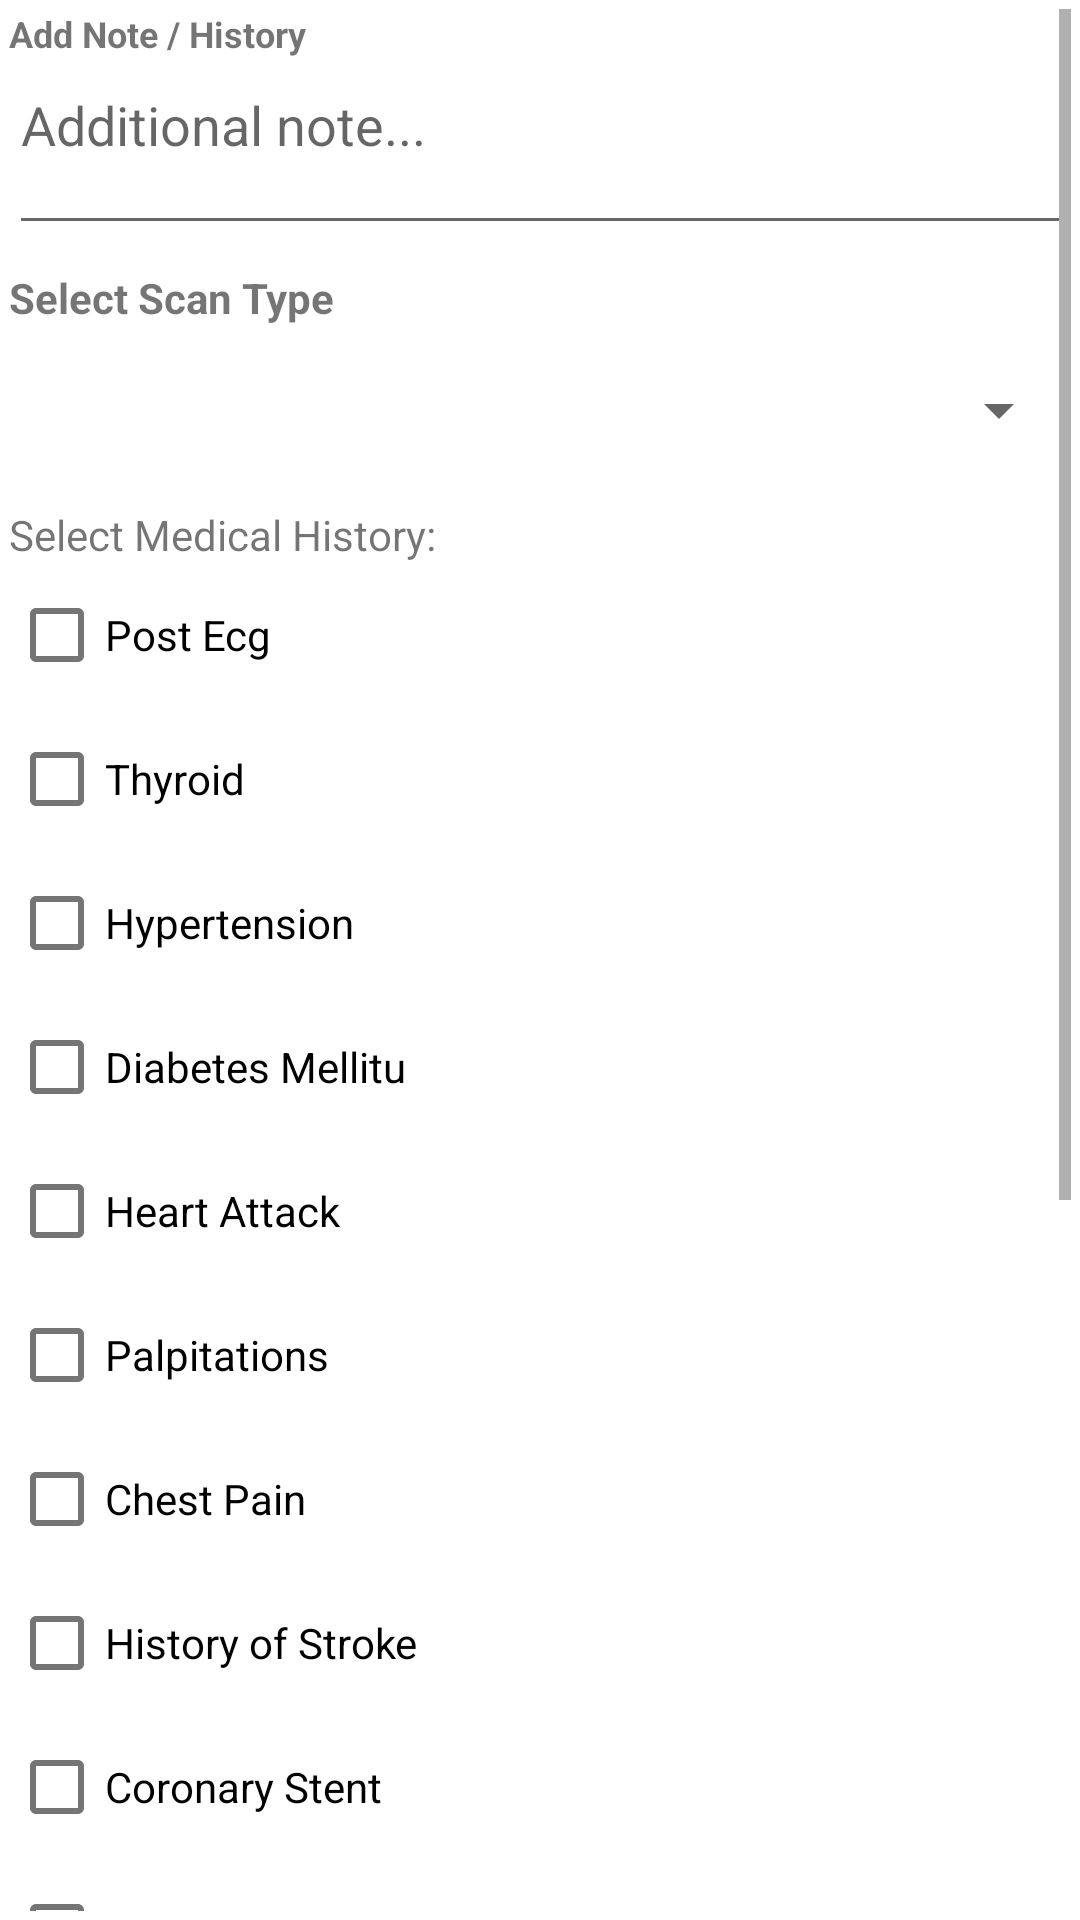

This screen was rendered from an Android layout file. Write that file and the resources it references.
<!-- AndroidManifest.xml: application theme AppTheme -->
<!-- res/layout/add_note_dialog.xml -->
<?xml version="1.0" encoding="utf-8"?>
<ScrollView xmlns:android="http://schemas.android.com/apk/res/android"
    android:layout_width="match_parent"
    android:layout_height="wrap_content"
    android:padding="3dp">

    <LinearLayout
        android:orientation="vertical"
        android:layout_width="match_parent"
        android:layout_height="wrap_content">

        <TextView
            android:id="@+id/add_text_label"
            android:layout_width="wrap_content"
            android:layout_height="wrap_content"
            android:text="Add Note / History"
            android:textStyle="bold"
            android:textSize="12sp" />

        
        <EditText
            android:id="@+id/notes"
            android:layout_width="match_parent"
            android:layout_height="wrap_content"
            android:hint="Additional note..."
            android:inputType="textMultiLine"
            android:minLines="2"
            android:gravity="top" />

        
        <TextView
            android:layout_width="wrap_content"
            android:layout_height="wrap_content"
            android:text="Select Scan Type"
            android:textStyle="bold"
            android:layout_marginTop="8dp" />

        <Spinner
            android:id="@+id/scanTypeSpinner"
            android:layout_width="match_parent"
            android:layout_height="48dp"
            android:minHeight="48dp"
            android:paddingLeft="12dp"
            android:paddingRight="12dp"
            android:layout_marginTop="4dp" />

        <TextView
            android:layout_width="wrap_content"
            android:layout_height="wrap_content"
            android:text="Select Medical History:"
            android:layout_marginTop="8dp" />
        <CheckBox android:id="@+id/option_PostEcg" android:layout_width="wrap_content" android:layout_height="wrap_content" android:text="Post Ecg"/>
        <CheckBox android:id="@+id/option_Thyroid" android:layout_width="wrap_content" android:layout_height="wrap_content" android:text="Thyroid"/>
        <CheckBox android:id="@+id/option_Hypertension" android:layout_width="wrap_content" android:layout_height="wrap_content" android:text="Hypertension"/>
        <CheckBox android:id="@+id/option_DiabetesMellitu" android:layout_width="wrap_content" android:layout_height="wrap_content" android:text="Diabetes Mellitu"/>
        <CheckBox android:id="@+id/option_HeartAttack" android:layout_width="wrap_content" android:layout_height="wrap_content" android:text="Heart Attack"/>
       <CheckBox android:id="@+id/option_Palpitations" android:layout_width="wrap_content" android:layout_height="wrap_content" android:text="Palpitations"/>
        <CheckBox android:id="@+id/option_ChestPain" android:layout_width="wrap_content" android:layout_height="wrap_content" android:text="Chest Pain"/>
        <CheckBox android:id="@+id/option_HistoryofStroke" android:layout_width="wrap_content" android:layout_height="wrap_content" android:text="History of Stroke"/>
        <CheckBox android:id="@+id/option_CoronaryStent" android:layout_width="wrap_content" android:layout_height="wrap_content" android:text="Coronary Stent"/>
        <CheckBox android:id="@+id/option_BypassSurgery" android:layout_width="wrap_content" android:layout_height="wrap_content" android:text="Bypass Surgery"/>
        <CheckBox android:id="@+id/option_LegSwelling" android:layout_width="wrap_content" android:layout_height="wrap_content" android:text="Leg Swelling"/>
        <CheckBox android:id="@+id/option_generalcheckup" android:layout_width="wrap_content" android:layout_height="wrap_content" android:text="General Checkup"/>
        <CheckBox android:id="@+id/option_BreathingProblems" android:layout_width="wrap_content" android:layout_height="wrap_content" android:text="Breathing Problems"/>
        <CheckBox android:id="@+id/option_Hcm" android:layout_width="wrap_content" android:layout_height="wrap_content" android:text="Hcm"/>
        <CheckBox android:id="@+id/option_Dcm" android:layout_width="wrap_content" android:layout_height="wrap_content" android:text="Dcm"/>
        <CheckBox android:id="@+id/option_Holter" android:layout_width="wrap_content" android:layout_height="wrap_content" android:text="Holter"/>
        
        <Button
            android:id="@+id/save_text"
            android:layout_width="wrap_content"
            android:layout_height="wrap_content"
            android:layout_marginTop="18dp"
            android:text="Save" />

    </LinearLayout>
</ScrollView>
<!-- resources referenced by this layout -->
<resources>
  <style name="AppTheme" parent="Theme.MaterialComponents.Light.NoActionBar">
          <item name="colorPrimary">@color/colorPrimary</item>
          <item name="colorPrimaryDark">@color/colorPrimaryDark</item>
          <item name="colorAccent">@color/colorAccent</item>
      </style>
  <color name="colorPrimary">#6200EE</color>
  <color name="colorPrimaryDark">#3700B3</color>
  <color name="colorAccent">#03DAC5</color>
</resources>
